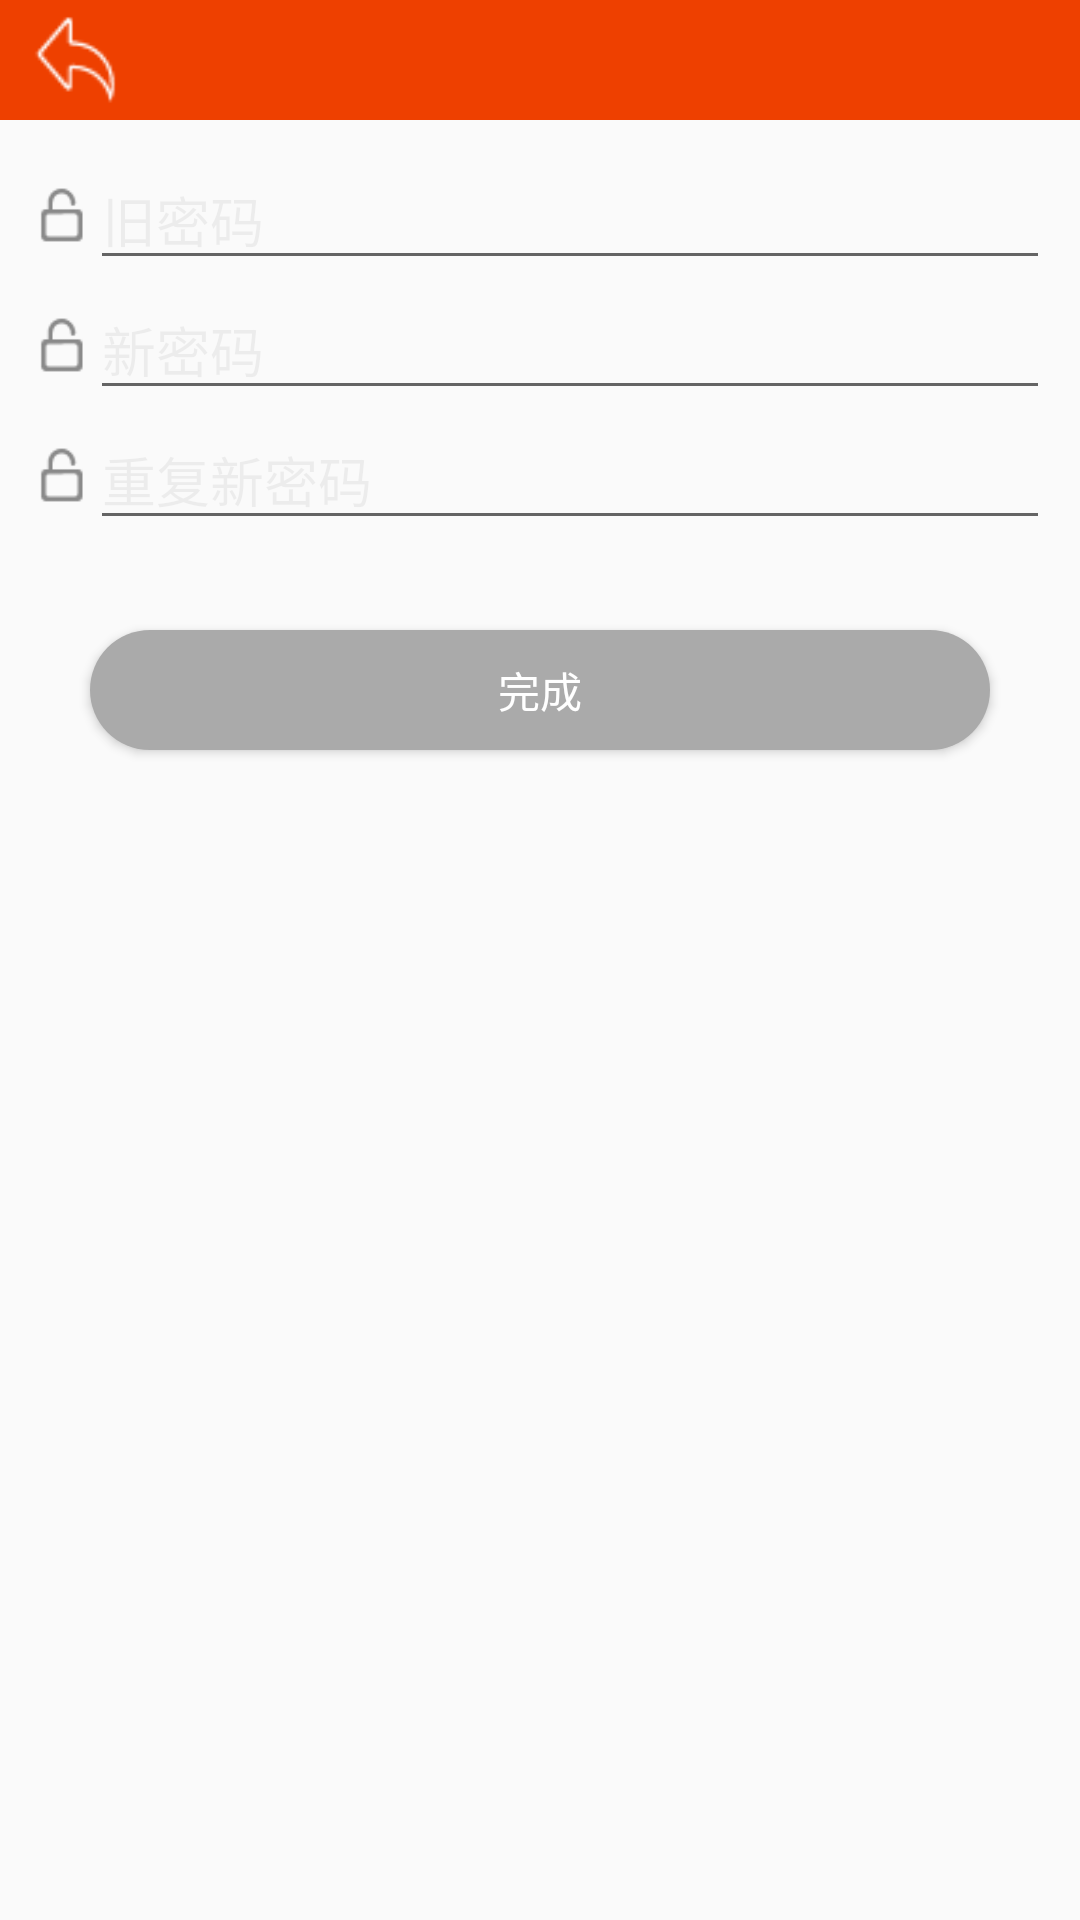

This screen was rendered from an Android layout file. Write that file and the resources it references.
<!-- AndroidManifest.xml: application theme AppTheme -->
<!-- res/layout/layout_frogetpass.xml -->
<?xml version="1.0" encoding="utf-8"?>
<LinearLayout xmlns:android="http://schemas.android.com/apk/res/android"
    android:layout_width="match_parent"
    android:layout_height="match_parent"
    android:fitsSystemWindows="true"
    android:orientation="vertical">

    <include layout="@layout/layout_common_back_title" />

    <RelativeLayout
        android:layout_width="match_parent"
        android:layout_height="match_parent">

        <ProgressBar
            android:layout_centerInParent="true"
            android:id="@+id/froget_progress"
            android:layout_width="wrap_content"
            android:layout_height="wrap_content"
            android:visibility="gone" />

        <LinearLayout
            android:orientation="vertical"
            android:layout_width="match_parent"
            android:layout_height="match_parent">


            <LinearLayout
                android:layout_width="match_parent"
                android:layout_height="wrap_content"
                android:layout_marginLeft="10dp"
                android:layout_marginRight="10dp"
                android:layout_marginTop="10dp"
                android:orientation="horizontal">

                <ImageView
                    android:layout_width="20dp"
                    android:layout_height="20dp"
                    android:layout_gravity="center_vertical"
                    android:src="@drawable/ic_pass" />

                <EditText
                    android:id="@+id/froget_old"
                    android:layout_width="match_parent"
                    android:layout_height="wrap_content"
                    android:layout_gravity="center_vertical"
                    android:hint="旧密码"
                    android:inputType="textPassword"
                    android:textColorHint="@color/line" />

            </LinearLayout>

            <LinearLayout
                android:layout_width="match_parent"
                android:layout_height="wrap_content"
                android:layout_marginLeft="10dp"
                android:layout_marginRight="10dp"
                android:orientation="horizontal">

                <ImageView
                    android:layout_width="20dp"
                    android:layout_height="20dp"
                    android:layout_gravity="center_vertical"
                    android:src="@drawable/ic_pass" />

                <EditText
                    android:id="@+id/froget_new"
                    android:layout_width="match_parent"
                    android:layout_height="wrap_content"
                    android:layout_gravity="center_vertical"
                    android:hint="新密码"
                    android:inputType="textPassword"
                    android:textColorHint="@color/line" />

            </LinearLayout>

            <LinearLayout
                android:layout_width="match_parent"
                android:layout_height="wrap_content"
                android:layout_marginLeft="10dp"
                android:layout_marginRight="10dp"
                android:orientation="horizontal">

                <ImageView
                    android:layout_width="20dp"
                    android:layout_height="20dp"
                    android:layout_gravity="center_vertical"
                    android:src="@drawable/ic_pass" />

                <EditText
                    android:id="@+id/froget_new_confirm"
                    android:layout_width="match_parent"
                    android:layout_height="wrap_content"
                    android:layout_gravity="center_vertical"
                    android:hint="重复新密码"
                    android:inputType="textPassword"
                    android:textColorHint="@color/line" />

            </LinearLayout>

            <Button
                android:id="@+id/froget_confirm_btn"
                android:layout_width="match_parent"
                android:layout_height="40dp"
                android:layout_margin="30dp"
                android:background="@drawable/drawable_evaluation_btn_gray"
                android:text="完成"
                android:textColor="@android:color/white" />

        </LinearLayout>

    </RelativeLayout>
</LinearLayout>
<!-- res/layout/layout_common_back_title.xml (included above) -->
<?xml version="1.0" encoding="utf-8"?>
<RelativeLayout xmlns:android="http://schemas.android.com/apk/res/android"
    android:layout_width="match_parent"
    android:layout_height="40dp"
    android:id="@+id/title_layout"
    android:background="@color/colorPrimary">

    <ImageView
        android:id="@+id/common_back"
        android:layout_width="30dp"
        android:layout_height="30dp"
        android:layout_centerVertical="true"
        android:layout_marginLeft="10dp"
        android:src="@drawable/ic_back" />

    <TextView
        android:id="@+id/common_title"
        android:layout_width="wrap_content"
        android:layout_height="wrap_content"
        android:layout_centerInParent="true"
        android:textColor="@android:color/white"
        android:textSize="19sp" />

    <TextView
        android:id="@+id/common_title_right"
        android:layout_width="wrap_content"
        android:layout_height="wrap_content"
        android:layout_alignParentEnd="true"
        android:layout_alignParentTop="true"
        android:padding="10dp"
        android:visibility="gone"
        android:text="删除"
        android:textColor="@android:color/white" />

</RelativeLayout>
<!-- resources referenced by this layout -->
<resources>
  <color name="colorPrimary">#EE4000</color>
  <color name="line">#0e000000</color>
  <!-- drawable drawable_evaluation_btn_gray (drawable) -->
  <?xml version="1.0" encoding="utf-8"?>
  <shape xmlns:android="http://schemas.android.com/apk/res/android">
  
      <corners android:radius="20dp"/>
  
      <solid android:color="@android:color/darker_gray"/>
  
  </shape>
  <!-- drawable ic_back: png bitmap (drawable-hdpi, 671 bytes) -->
  <!-- drawable ic_pass: png bitmap (drawable-hdpi, 498 bytes) -->
  <style name="AppTheme" parent="Theme.AppCompat.Light.DarkActionBar">
          
          <item name="colorPrimary">@color/colorPrimary</item>
          <item name="colorPrimaryDark">@color/colorPrimaryDark</item>
          <item name="colorAccent">@color/colorAccent</item>
      </style>
  <color name="colorPrimaryDark">#EE5C42</color>
  <color name="colorAccent">#FF4081</color>
</resources>
